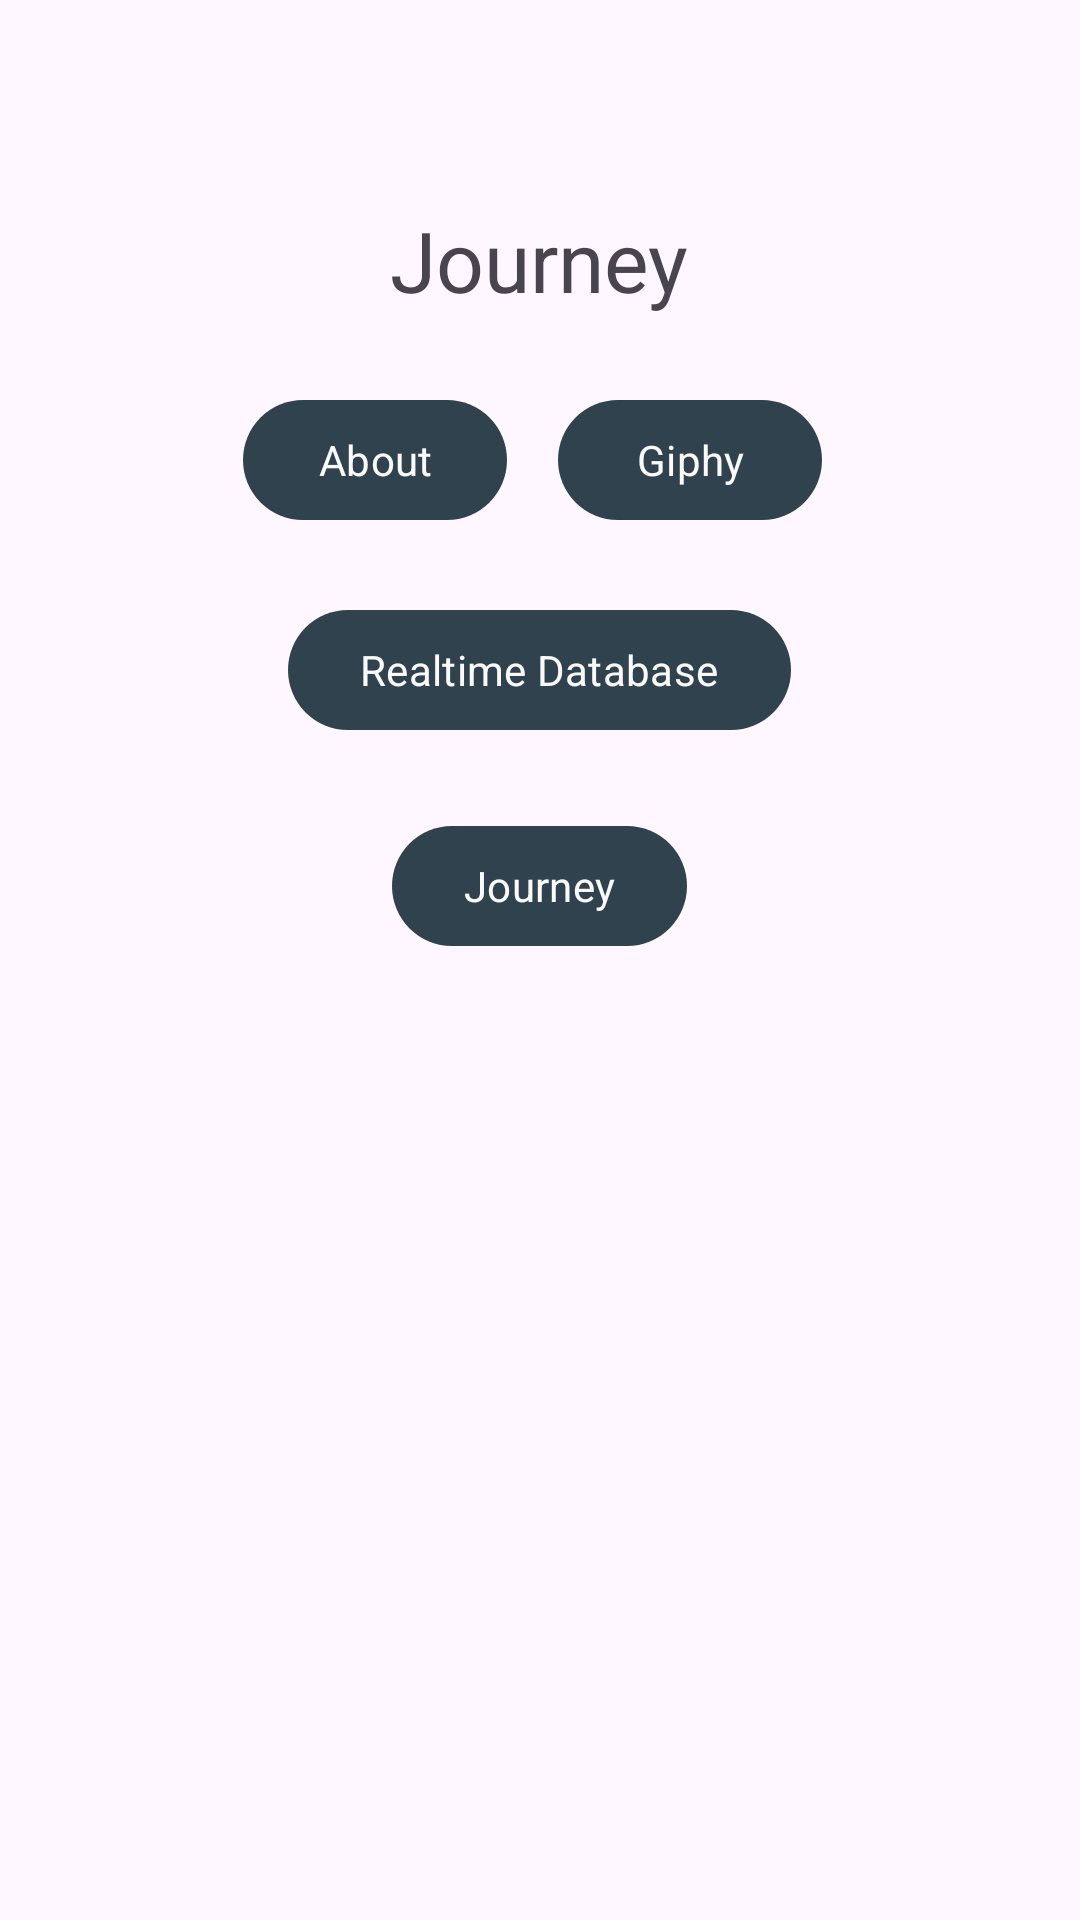

Android layout source for this screen:
<!-- AndroidManifest.xml: activity theme Theme.Journey.NoActionBar -->
<!-- res/layout/activity_main.xml -->
<?xml version="1.0" encoding="utf-8"?>
<androidx.constraintlayout.widget.ConstraintLayout xmlns:android="http://schemas.android.com/apk/res/android"
    xmlns:app="http://schemas.android.com/apk/res-auto"
    xmlns:tools="http://schemas.android.com/tools"
    android:layout_width="match_parent"
    android:layout_height="match_parent"
    tools:context=".MainActivity">

    <ScrollView
        android:layout_width="match_parent"
        android:layout_height="match_parent">

        <LinearLayout
            android:id="@+id/mainLinearLayout"
            android:layout_width="match_parent"
            android:layout_height="wrap_content"
            android:orientation="vertical"
            android:gravity="center"
            android:layout_marginTop="20dp"
            app:layout_constraintBottom_toTopOf="parent"
            app:layout_constraintEnd_toEndOf="parent"
            app:layout_constraintStart_toStartOf="parent"
            app:layout_constraintTop_toTopOf="parent">

            <TextView
                android:id="@+id/textView5"
                android:layout_width="wrap_content"
                android:layout_height="wrap_content"
                android:layout_marginTop="48dp"
                android:text="@string/journey"
                android:textSize="28sp"
                app:layout_constraintEnd_toEndOf="parent"
                app:layout_constraintHorizontal_bias="0.5"
                app:layout_constraintStart_toStartOf="parent"
                app:layout_constraintTop_toTopOf="parent" />

            <LinearLayout
                android:layout_width="198dp"
                android:layout_height="wrap_content"
                android:orientation="horizontal"
                android:paddingBottom="10dp">

                <Button
                    android:id="@+id/button3"
                    android:layout_width="wrap_content"
                    android:layout_height="wrap_content"
                    android:layout_marginTop="24dp"
                    android:onClick="onAbout"
                    android:text="About"
                    app:layout_constraintEnd_toEndOf="parent"
                    app:layout_constraintHorizontal_bias="0.5"
                    app:layout_constraintStart_toStartOf="parent"
                    app:layout_constraintTop_toBottomOf="@+id/textView5" />

                <Space
                    android:layout_width="17dp"
                    android:layout_height="wrap_content"/>

                <Button
                    android:id="@+id/button"
                    android:layout_width="wrap_content"
                    android:layout_height="wrap_content"
                    android:layout_marginTop="24dp"
                    android:onClick="startGiphyService"
                    android:text="@string/giphy"
                    app:layout_constraintEnd_toEndOf="parent"
                    app:layout_constraintHorizontal_bias="0.5"
                    app:layout_constraintStart_toStartOf="parent"
                    app:layout_constraintTop_toBottomOf="@+id/button3" />


            </LinearLayout>

            <Button
                android:id="@+id/button2"
                android:layout_width="wrap_content"
                android:layout_height="wrap_content"
                android:layout_marginTop="12dp"
                android:onClick="startRealtimeDatabase"
                android:text="Realtime Database"
                app:layout_constraintEnd_toEndOf="parent"
                app:layout_constraintHorizontal_bias="0.5"
                app:layout_constraintStart_toStartOf="parent"
                app:layout_constraintTop_toBottomOf="@+id/button" />

            <Button
                android:id="@+id/button4"
                android:layout_width="wrap_content"
                android:layout_height="wrap_content"
                android:layout_marginTop="24dp"
                android:layout_marginBottom="30dp"
                android:onClick="startRealtimeDatabase"
                android:text="Journey"
                app:layout_constraintBottom_toBottomOf="parent"
                app:layout_constraintEnd_toEndOf="parent"
                app:layout_constraintHorizontal_bias="0.498"
                app:layout_constraintStart_toStartOf="parent"
                app:layout_constraintTop_toBottomOf="@+id/button2"
                app:layout_constraintVertical_bias="0.0" />


    </LinearLayout>
</ScrollView>

</androidx.constraintlayout.widget.ConstraintLayout>
<!-- resources referenced by this layout -->
<resources>
  <string name="giphy">Giphy</string>
  <string name="journey">Journey</string>
  <style name="Theme.Journey.NoActionBar">
          <item name="windowActionBar">false</item>
          <item name="windowNoTitle">true</item>
      </style>
</resources>
